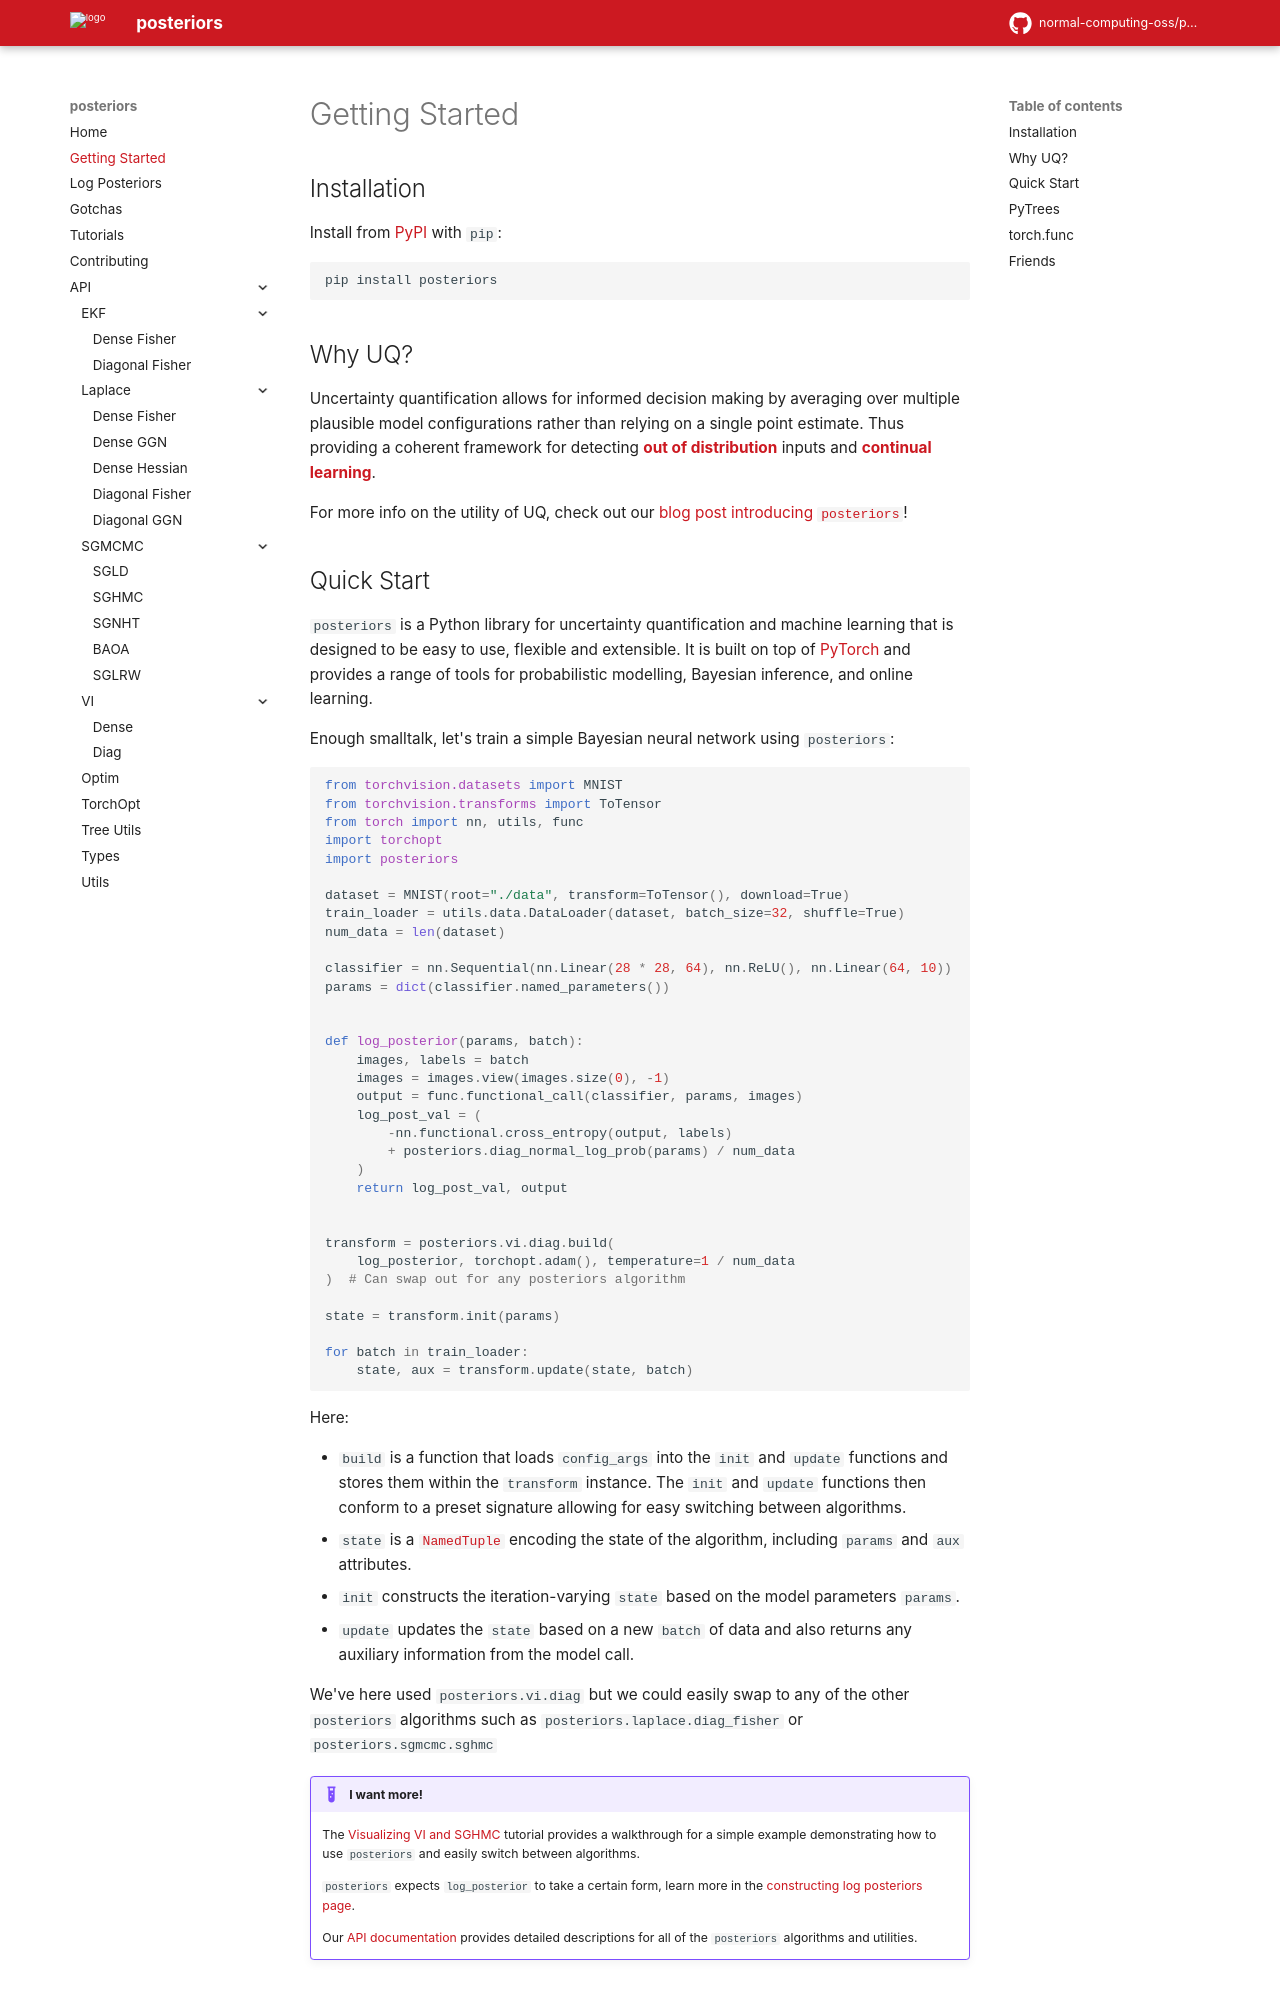

repository: dovel-pr17-validation-2/pr17r45-pypi-posteriors · page: getting_started/index.html · generator: mkdocs

## Installation
Install from [PyPI](https://pypi.org/project/posteriors/) with `pip`:

```bash
pip install posteriors
```

## Why UQ?

Uncertainty quantification allows for informed decision making by averaging over
multiple plausible model configurations rather than relying on a single point estimate.
Thus providing a coherent framework for detecting [**out of distribution**](https://github.com/normal-computing-oss/posteriors/tree/main/examples/yelp)
inputs and [**continual learning**](https://github.com/normal-computing-oss/posteriors/tree/main/examples/continual_lora).

For more info on the utility of UQ, check out our [blog post introducing `posteriors`](https://www.normalcomputing.com/blog/posteriors-normal-computings-library-for-uncertainty-aware-llms-3)!


## Quick Start

`posteriors` is a Python library for uncertainty quantification and machine learning 
that is designed to be easy to use, flexible and extensible. It is built on top 
of [PyTorch](https://pytorch.org/docs/stable/index.html) and provides a range of 
tools for probabilistic modelling, Bayesian inference, and online learning.

Enough smalltalk, let's train a simple Bayesian neural network using `posteriors`:

```py
from torchvision.datasets import MNIST
from torchvision.transforms import ToTensor
from torch import nn, utils, func
import torchopt
import posteriors

dataset = MNIST(root="./data", transform=ToTensor(), download=True)
train_loader = utils.data.DataLoader(dataset, batch_size=32, shuffle=True)
num_data = len(dataset)

classifier = nn.Sequential(nn.Linear(28 * 28, 64), nn.ReLU(), nn.Linear(64, 10))
params = dict(classifier.named_parameters())


def log_posterior(params, batch):
    images, labels = batch
    images = images.view(images.size(0), -1)
    output = func.functional_call(classifier, params, images)
    log_post_val = (
        -nn.functional.cross_entropy(output, labels)
        + posteriors.diag_normal_log_prob(params) / num_data
    )
    return log_post_val, output


transform = posteriors.vi.diag.build(
    log_posterior, torchopt.adam(), temperature=1 / num_data
)  # Can swap out for any posteriors algorithm

state = transform.init(params)

for batch in train_loader:
    state, aux = transform.update(state, batch)
```
Here:

- `build` is a function that loads `config_args` into the `init` and `update` functions
 and stores them within the `transform` instance. The `init` and `update` 
 functions then conform to a preset signature allowing for easy switching between algorithms.
- `state` is a [`NamedTuple`](https://docs.python.org/3/library/typing.html#typing.NamedTuple)
    encoding the state of the algorithm, including `params` and `aux` attributes.
- `init` constructs the iteration-varying `state` based on the model parameters `params`.
- `update` updates the `state` based on a new `batch` of data and also returns
   any auxiliary information from the model call.


We've here used `posteriors.vi.diag` but we could easily swap to any of the other
`posteriors` algorithms such as `posteriors.laplace.diag_fisher` or
`posteriors.sgmcmc.sghmc`


!!! example "I want more!"

    The [Visualizing VI and SGHMC](tutorials/visualizing_vi_sghmc.md) tutorial provides
    a walkthrough for a simple example demonstrating how to use `posteriors` and easily
    switch between algorithms.

    `posteriors` expects `log_posterior` to take a certain form, learn more in the 
    [constructing log posteriors page](log_posteriors.md).

    Our [API documentation](api/index.md) provides detailed descriptions for all
    of the `posteriors` algorithms and utilities.
